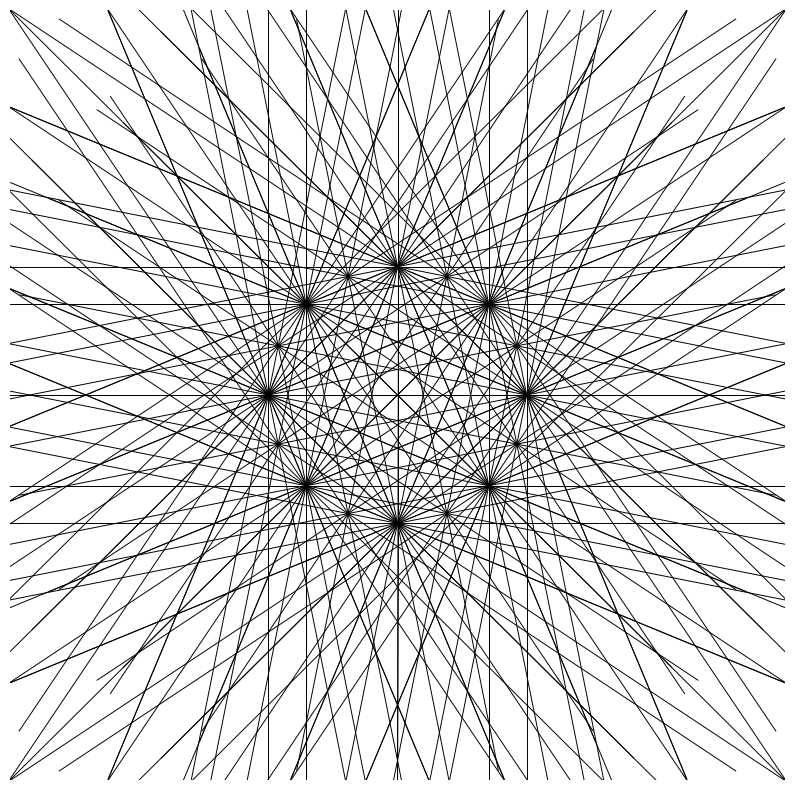

Recreate this plot in Python.
import matplotlib.pyplot as plt
import numpy as np

def plot_loxodromes():
    # Create a figure
    fig, ax = plt.subplots(figsize=(10, 10))

    # Number of points where rhumb lines converge
    num_points = 8  # Typically 8 or 16 points in traditional maps
    angles_per_rose = np.linspace(0, 2 * np.pi, 32, endpoint=False)  # 32 cardinal directions

    # Plot loxodromes from each point
    for i in range(num_points):
        # Center of each "compass rose"
        angle = i * (2 * np.pi / num_points)
        x_center = np.cos(angle)
        y_center = np.sin(angle)

        # Plot lines radiating from this center in all 32 directions
        for angle in angles_per_rose:
            # Draw a line for each direction
            x_end = x_center + np.cos(angle) * 4  # Line extended length
            y_end = y_center + np.sin(angle) * 4

            ax.plot([x_center, x_end], [y_center, y_end], color='black', linewidth=0.7)

    # Set the plot limits to frame everything tightly
    ax.set_xlim(-3, 3)
    ax.set_ylim(-3, 3)

    # Hide axes and grid
    ax.set_axis_off()

    # Show the plot
    plt.show()

if __name__ == "__main__":
    plot_loxodromes()
